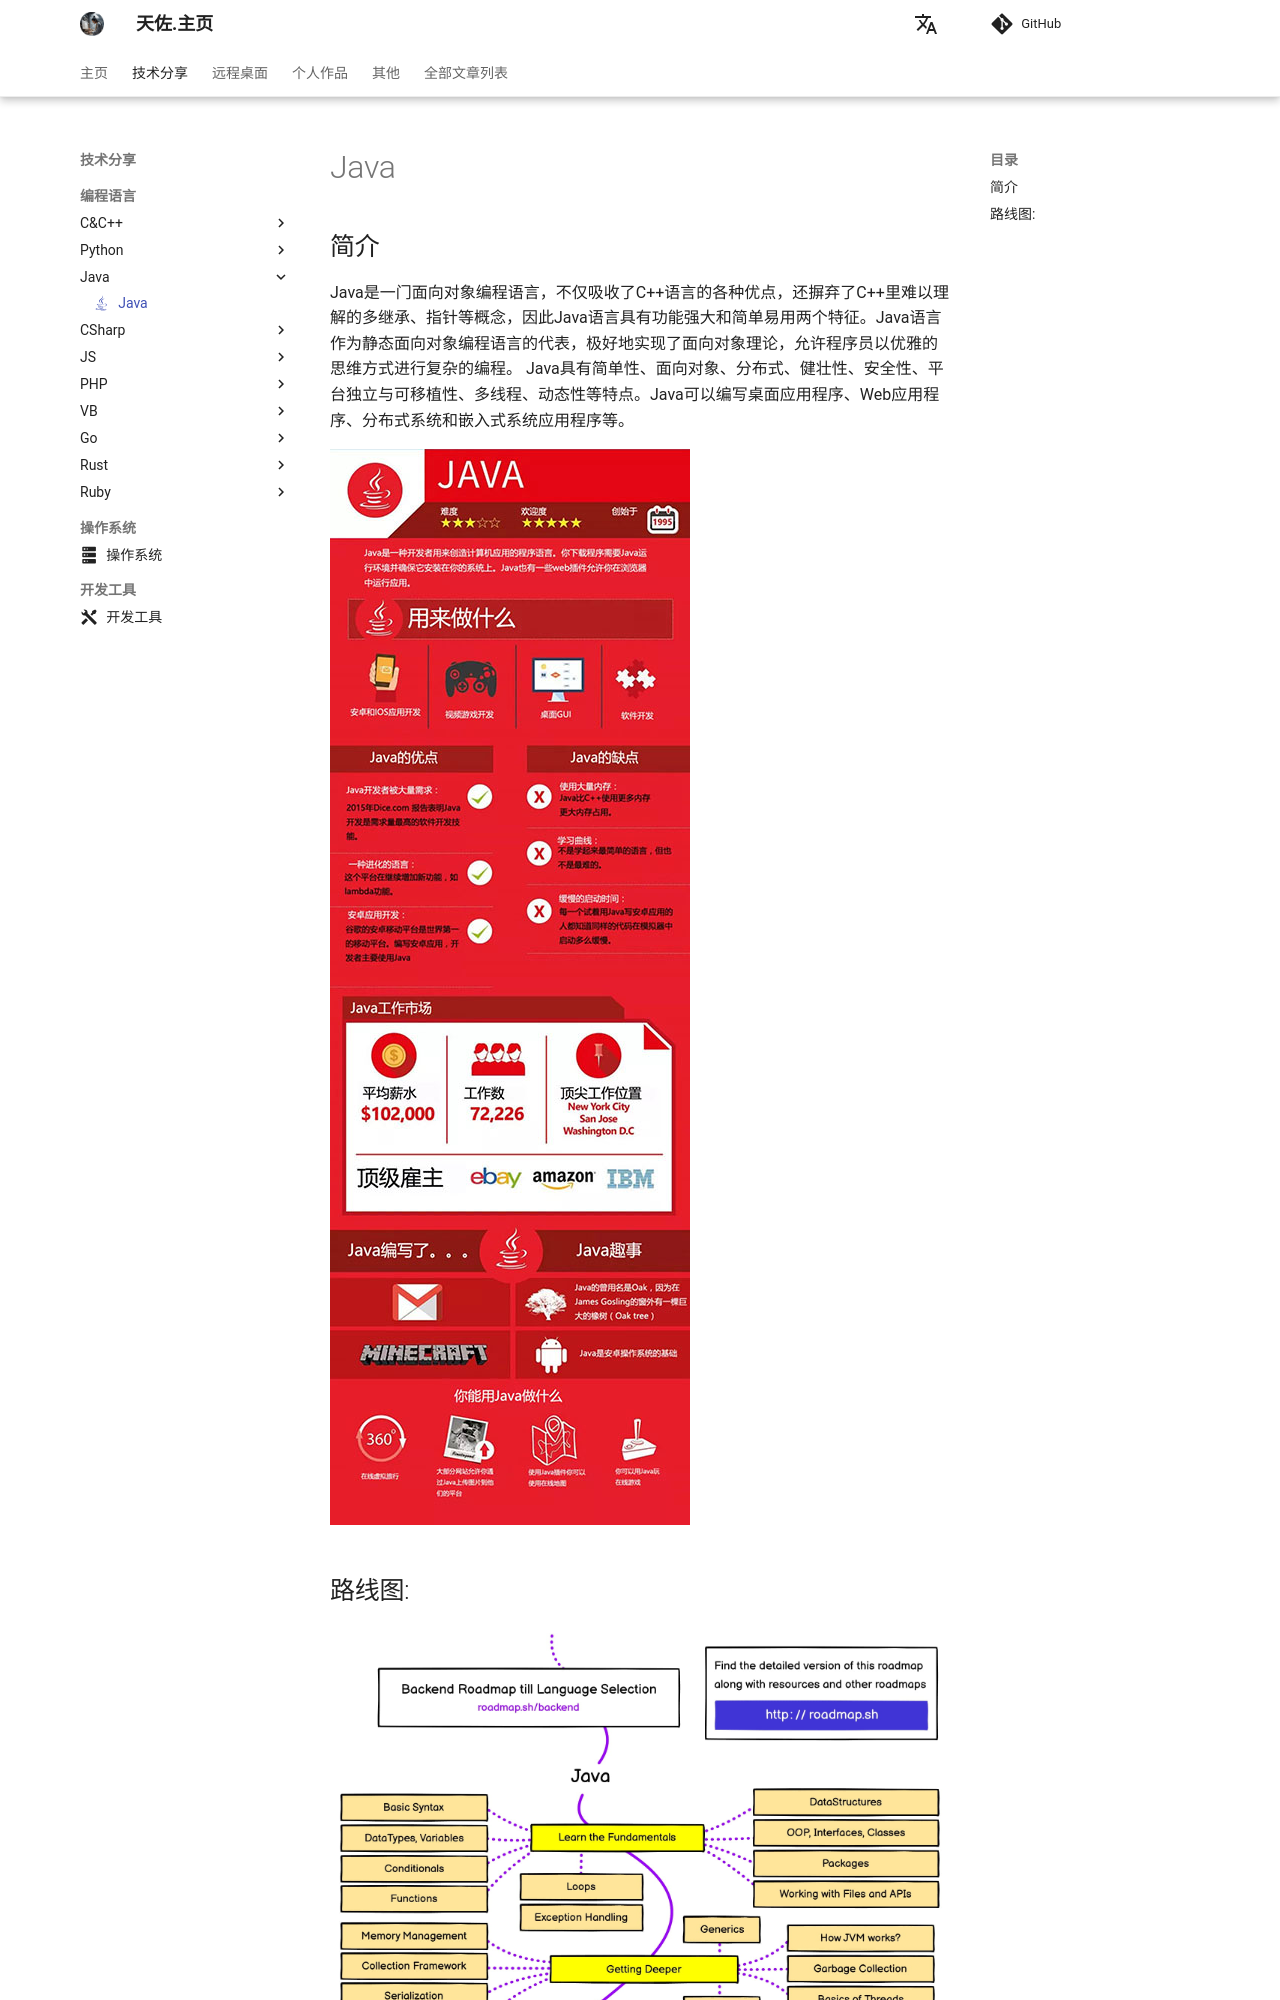

repository: zhengtianzuo/zhengtianzuo.github.io · page: technology/Java/index.html · generator: mkdocs

---
icon: material/language-java
---

# Java

## 简介

Java是一门面向对象编程语言，不仅吸收了C++语言的各种优点，还摒弃了C++里难以理解的多继承、指针等概念，因此Java语言具有功能强大和简单易用两个特征。Java语言作为静态面向对象编程语言的代表，极好地实现了面向对象理论，允许程序员以优雅的思维方式进行复杂的编程。 Java具有简单性、面向对象、分布式、健壮性、安全性、平台独立与可移植性、多线程、动态性等特点。Java可以编写桌面应用程序、Web应用程序、分布式系统和嵌入式
